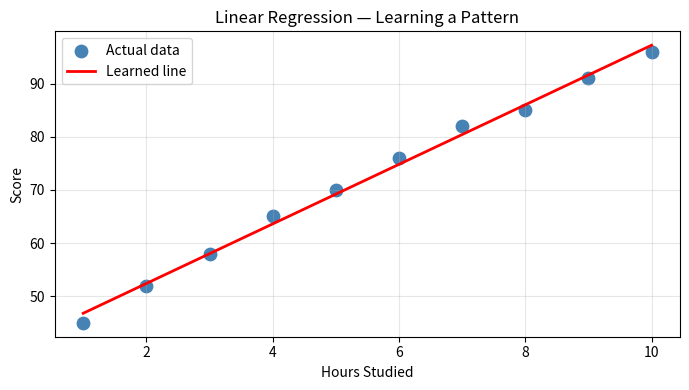

Source code (Python):
import numpy as np

hours  = np.array([1,2,3,4,5,6,7,8,9,10])
scores = np.array([45,52,58,65,70,76,82,85,91,96])

# Fit a linear equation: score = slope * hours + intercept
m = np.polyfit(hours, scores, 1)
slope, intercept = m[0], m[1]
print(f"Learned equation: Score = {slope:.2f} x Hours + {intercept:.2f}")

# Predict for new students
for h in [3.5, 7.5, 12]:
    pred = slope * h + intercept
    print(f"  {h} hours → predicted score: {pred:.1f}")

# Evaluate: mean absolute error
predicted = slope * hours + intercept
mae = np.mean(np.abs(scores - predicted))
print(f"\nMean Absolute Error: {mae:.2f} points")

%matplotlib inline
import matplotlib.pyplot as plt

fig, ax = plt.subplots(figsize=(7,4))
ax.scatter(hours, scores, color="steelblue", s=80, label="Actual data")
x_line = np.linspace(1,10,100)
ax.plot(x_line, slope*x_line+intercept, "r-", linewidth=2, label="Learned line")
ax.set_xlabel("Hours Studied"); ax.set_ylabel("Score")
ax.set_title("Linear Regression — Learning a Pattern")
ax.legend(); ax.grid(True, alpha=0.3)
plt.tight_layout(); plt.show()
